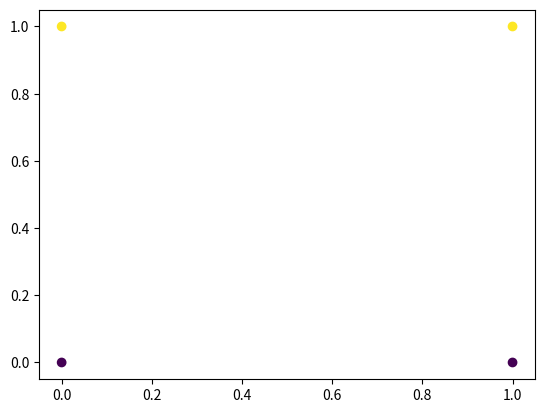

Generate this figure with matplotlib:
import numpy as np
import matplotlib.pyplot as plt

class node:

    """
    parent:         parent node of new node.
    D:              list of indices of observations node must contain.      
    observations:   tupe of two np arrays, X and y, X: (n, p), y: (n,)
    """
    def __init__(self, parent, D=None, observations=None):
        if observations is None:
            if parent is None:
                print('If no parent specified then requires observations (X, y) to be specified.')
                return
            self.X = parent.X
            parent.y = parent.y
        else:
            self.X, self.y = observations 
        if D is None:
            self.D = [i for i in range(self.X.shape[0])]
        else:
            self.D = D
        self.l = None
        self.r = None
        self.p = parent
        self.split = None

    def split_node(self, predictor_index, split_val):
        self.split = (predictor_index, split_val)
        left_d, right_d = self._split_data()
        self.l = node(self, left_d)
        self.r = node(self, right_d)

    def _split_data(self, split=None):
        if split is None:
            split = self.split
        l = []
        r = []
        for d in self.D:
            i, v = split
            if self.X[d, i] < v:
                l.append(d)
            else:
                r.append(d)
        return l, r

    def _split_cost(self, cost_f, split=None):
        if split is None:
            split = self.split
        l, r = self._split_data(split)
        l = self.y[l]
        r = self.y[r]
        n = len(l)
        m = len(r)
        total_cost = (n*cost_f(l) + m*cost_f(r))/(n + m)
        return total_cost

    def find_best_split(self, cost_f):
        lowest_cost = float('inf')
        best_split = None
        for p in range(self.X.shape[1]):
            self.D.sort(key=lambda d: self.X[d, p])
            prev_val = None
            for val in self.X[self.D, p]:
                if val == prev_val:
                    continue
                prev_val = val
                split = (p, val)
                cost = self._split_cost(cost_f, split)
                print(f'test: {(p, val)}')
                print(f'cost: {cost}')
                if cost < lowest_cost:
                    best_split = split
                    lowest_cost = cost
        return best_split

    def __str__(self):
        return str(self.X[self.D])

class DecisionTree:
    
    def __init__(self, l=0):
        self.l = 0

    def __str__(self):
        return '\n'.join([str(n) for n in self.leaves])

    def new_split(self, leaf_index, predictor_index, split_val):
        p = self.leaves[leaf_index]
        p.split_node(predictor_index, split_val)
        self.leaves.insert(leaf_index, p.r)
        self.leaves.insert(leaf_index, p.l)
        self.leaves.pop(leaf_index + 2)

    def prune(self):
        print('TODO')

    def fit(self, X, y, reg_clas=False):
        self.N, self.d = X.shape
        if y.shape != (self.N,):
            print('Incorrect dimensions training data')
            return
        self.root = node(parent=None, D=None, observations=(X, y))
        self.leaves = [self.root]

    def _mean(y):
	    return np.mean(y)

    def _mode(y):
        unique, counts = np.unique(y, return_counts=True)
        return unique[np.argmax(counts)]

    def mse(y):
        if len(y) == 0:
            return 0
        ybar = np.mean(y)
        return np.mean((y - ybar)**2)
	
    def entropy(y):
        if len(y) == 0:
            return 0
        unique, counts = np.unique(y, return_counts=True)
        P = counts / np.sum(counts)
        return -np.sum(P * np.log2(P))

if __name__ == '__main__':
    dt = DecisionTree()
    X = np.array([[0, 0], [0, 1], [1, 1], [1, 0]])
    y = np.array([0, 1, 1, 0])
    dt.fit(X, y)
    print(dt.leaves[0].find_best_split(DecisionTree.entropy))
    plt.scatter(X[:, 0], X[:, 1], c=y)
    plt.show()
